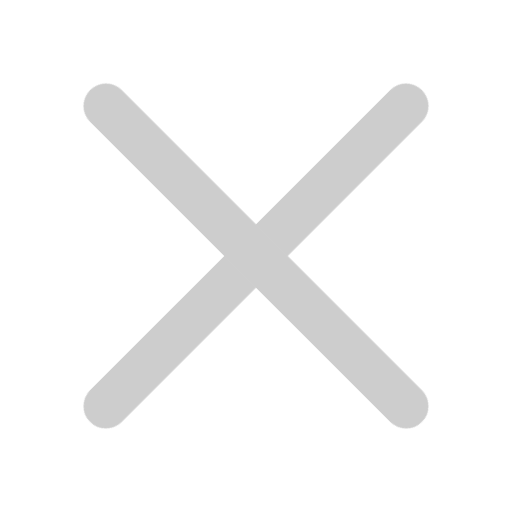
t = 0.00 s
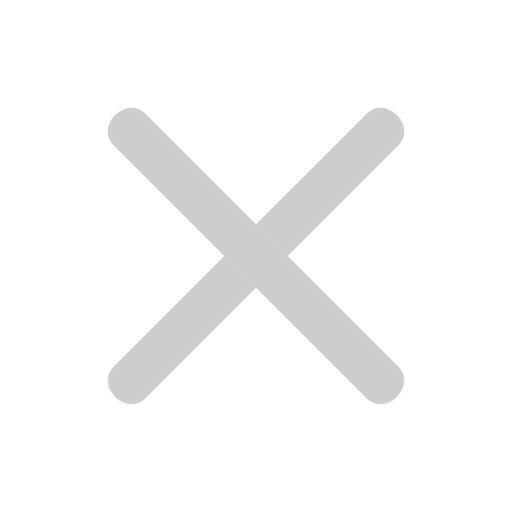
t = 0.17 s
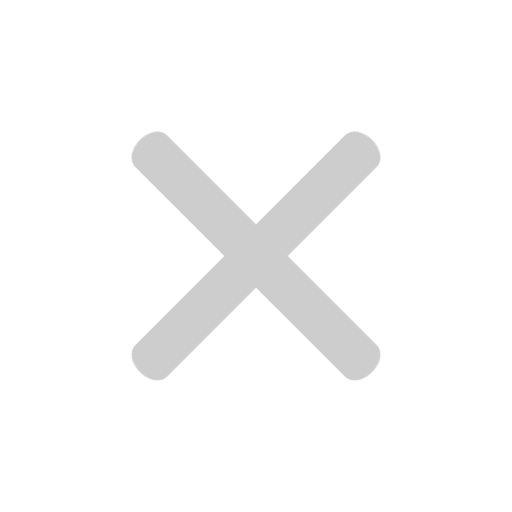
t = 0.33 s
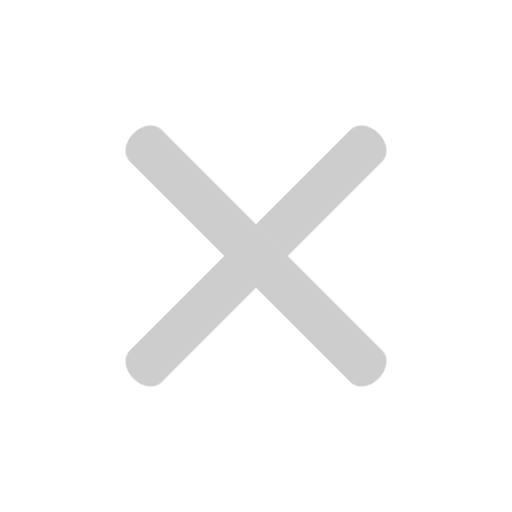
t = 0.50 s
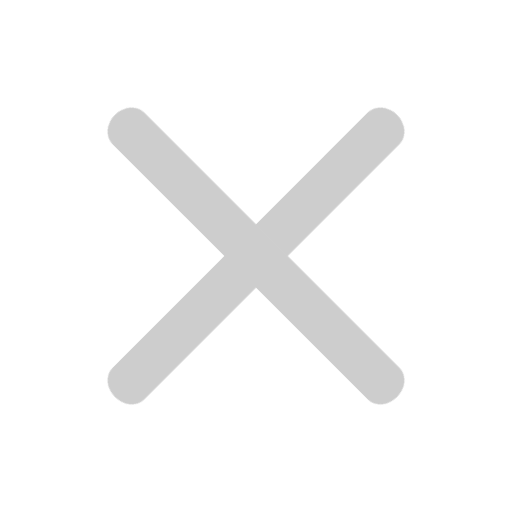
t = 0.67 s
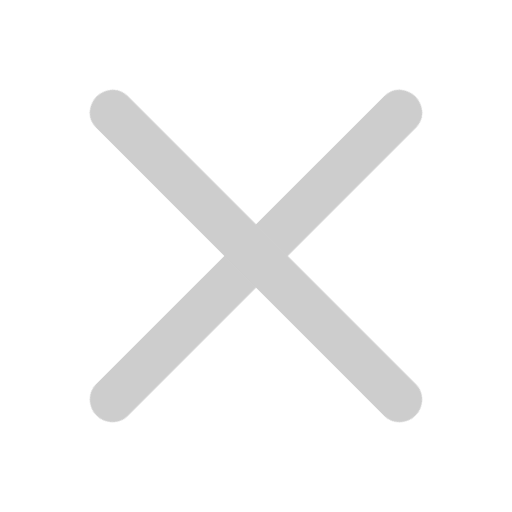
t = 0.83 s

The animated SVG that drew these frames (rendered in a browser with its animation timeline set to each time). Animation: 2 CSS @keyframes rules; one cycle of 1.00 s, repeats indefinitely.

<svg xmlns="http://www.w3.org/2000/svg" xmlns:xlink="http://www.w3.org/1999/xlink" width="100%" height="100%" viewBox="0 0 48 48"><style>
@keyframes a0_t { 0% { transform: translate(24px,24px) rotate(45deg) scale(1,1) translate(-2.1px,-22px); animation-timing-function: cubic-bezier(0.42,0,0.58,1); } 33.3333% { transform: translate(24px,24px) rotate(45deg) scale(1,0.7) translate(-2.1px,-22px); animation-timing-function: cubic-bezier(0.42,0,0.58,1); } 100% { transform: translate(24px,24px) rotate(45deg) scale(1,1) translate(-2.1px,-22px); } }
@keyframes a1_t { 0% { transform: translate(24px,24px) rotate(-45deg) scale(1,1) translate(-2.1px,-22px); animation-timing-function: cubic-bezier(0.42,0,0.58,1); } 33.3333% { transform: translate(24px,24px) rotate(-45deg) scale(1,0.7) translate(-2.1px,-22px); animation-timing-function: cubic-bezier(0.42,0,0.58,1); } 100% { transform: translate(24px,24px) rotate(-45deg) scale(1,1) translate(-2.1px,-22px); } }
    </style><title>stat48_navigation_cross</title><desc>Created with Sketch.</desc><rect width="4.2" height="44" fill="#cdcdcd" stroke="none" stroke-linecap="butt" rx="2.1" transform="translate(24,24) rotate(45) translate(-2.1,-22)" style="animation: a0_t 1s linear infinite both;"/><rect width="4.2" height="44" fill="#cdcdcd" stroke="none" stroke-linecap="butt" rx="2.1" transform="translate(24,24) rotate(-45) translate(-2.1,-22)" style="animation: a1_t 1s linear infinite both;"/></svg>
